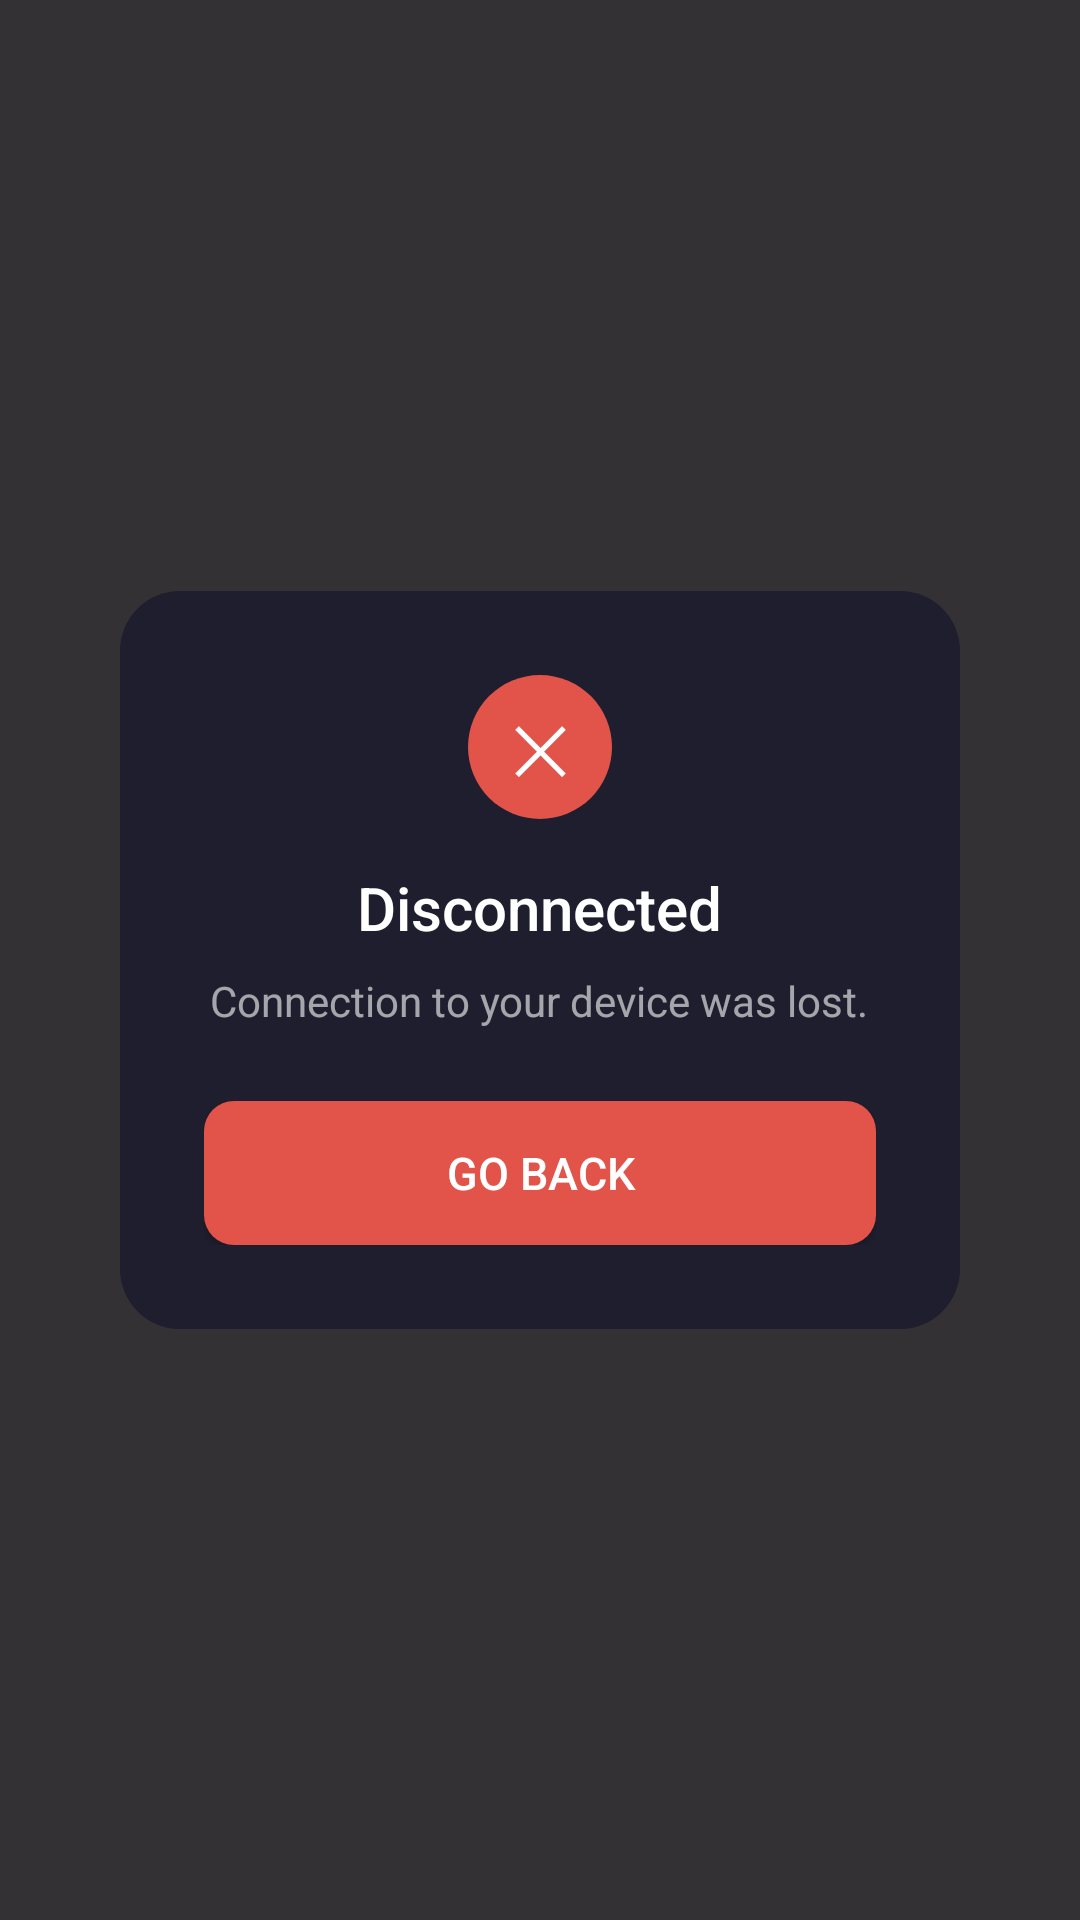

The Android layout XML behind this screen, and the referenced resources:
<!-- AndroidManifest.xml: application theme Theme.Controller -->
<!-- res/layout/overlay_disconnected.xml -->
<?xml version="1.0" encoding="utf-8"?>
<FrameLayout xmlns:android="http://schemas.android.com/apk/res/android"
    android:layout_width="match_parent"
    android:layout_height="match_parent"
    xmlns:app="http://schemas.android.com/apk/res-auto"
    android:background="#CC000000"
    android:clickable="true"
    android:focusable="true">

    <LinearLayout
        android:layout_width="280dp"
        android:layout_height="wrap_content"
        android:layout_gravity="center"
        android:background="@drawable/bg_disconnected_card"
        android:orientation="vertical"
        android:padding="28dp">

        
        <TextView
            android:layout_width="48dp"
            android:layout_height="48dp"
            android:layout_gravity="center_horizontal"
            android:layout_marginBottom="16dp"
            android:background="@drawable/bg_icon_circle"
            android:gravity="center"
            android:text="✕"
            android:textColor="#FFFFFF"
            android:textSize="22sp" />

        <TextView
            android:layout_width="wrap_content"
            android:layout_height="wrap_content"
            android:layout_gravity="center_horizontal"
            android:fontFamily="sans-serif-medium"
            android:text="Disconnected"
            android:textColor="#FFFFFF"
            android:textSize="20sp" />

        <TextView
            android:layout_width="wrap_content"
            android:layout_height="wrap_content"
            android:layout_gravity="center_horizontal"
            android:layout_marginTop="8dp"
            android:layout_marginBottom="24dp"
            android:gravity="center"
            android:text="Connection to your device was lost."
            android:textColor="#99FFFFFF"
            android:textSize="14sp" />

        <Button
            android:id="@+id/btn_go_back"
            android:layout_width="match_parent"
            android:layout_height="48dp"
            android:background="@drawable/bg_button_primary"
            android:text="Go back"
            app:backgroundTint="@null"
            android:textColor="#FFFFFF"
            android:textSize="15sp" />

    </LinearLayout>
</FrameLayout>
<!-- resources referenced by this layout -->
<resources>
  <!-- drawable bg_button_primary (drawable) -->
  <?xml version="1.0" encoding="utf-8"?>
  <shape xmlns:android="http://schemas.android.com/apk/res/android">
      <solid android:color="#E2534A" />
      <corners android:radius="10dp" />
  </shape>
  <!-- drawable bg_disconnected_card (drawable) -->
  <?xml version="1.0" encoding="utf-8"?>
  <shape xmlns:android="http://schemas.android.com/apk/res/android">
      <solid android:color="#1E1E2E" />
      <corners android:radius="20dp" />
  </shape>
  <!-- drawable bg_icon_circle (drawable) -->
  <?xml version="1.0" encoding="utf-8"?>
  <shape xmlns:android="http://schemas.android.com/apk/res/android"
      android:shape="oval">
      <solid android:color="#E2534A" />
  </shape>
  <style name="Theme.Controller" parent="android:Theme.Material.Light.NoActionBar" />
</resources>
